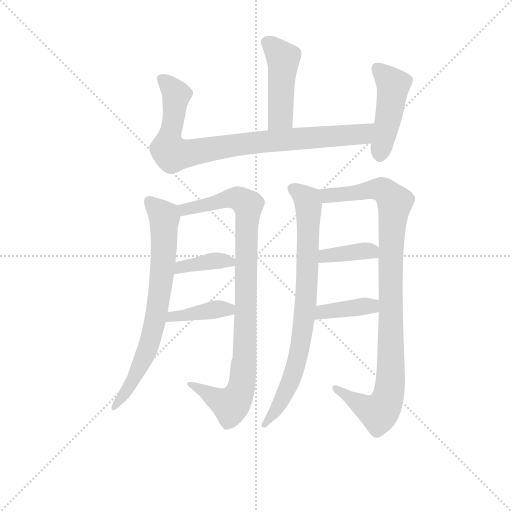
t = 0.00 s
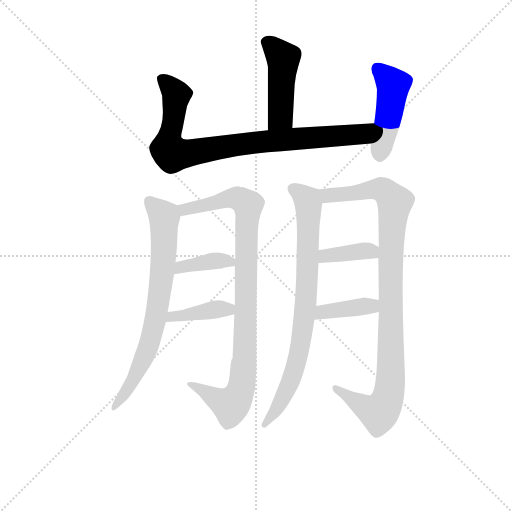
t = 1.76 s
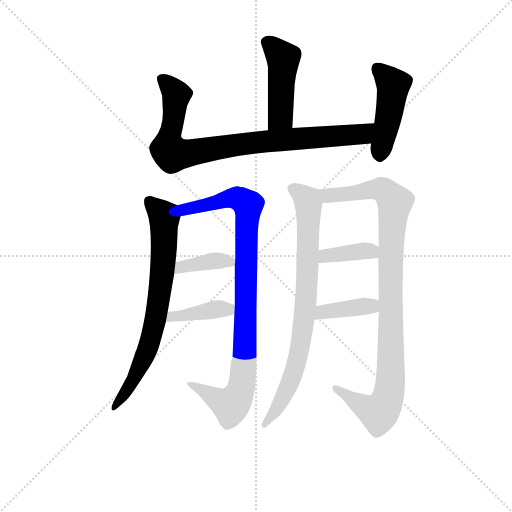
t = 3.52 s
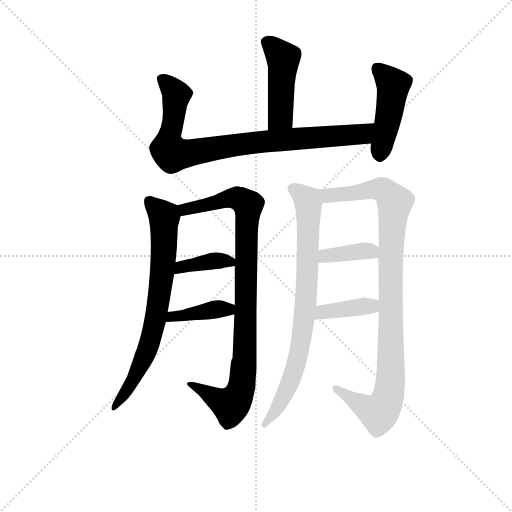
t = 5.29 s
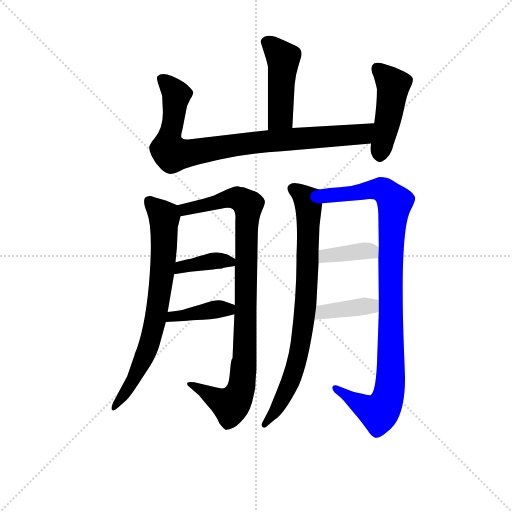
t = 7.05 s
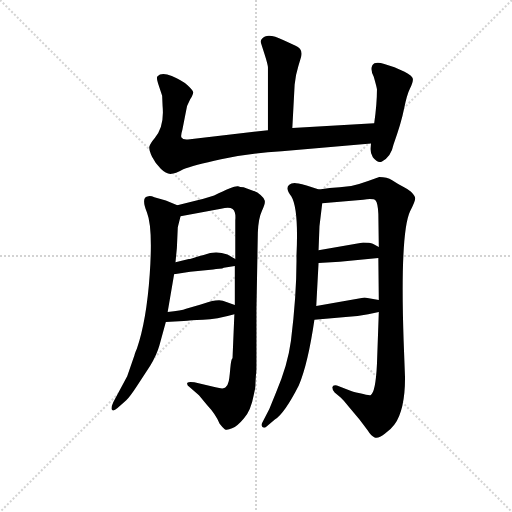
t = 8.81 s

The animated SVG that drew these frames (rendered in a browser with its animation timeline set to each time). Animation: 11 CSS @keyframes rules; one cycle of 8.81 s.

<svg version="1.1" viewBox="0 0 1024 1024" xmlns="http://www.w3.org/2000/svg">
  <g stroke="lightgray" stroke-dasharray="1,1" stroke-width="1" transform="scale(4, 4)">
    <line x1="0" y1="0" x2="256" y2="256"></line>
    <line x1="256" y1="0" x2="0" y2="256"></line>
    <line x1="128" y1="0" x2="128" y2="256"></line>
    <line x1="0" y1="128" x2="256" y2="128"></line>
  </g>
<g transform="scale(0.92, -0.92) translate(60, -900)">
   <style type="text/css">
    @keyframes keyframes0 {
      from {
       stroke: blue;
       stroke-dashoffset: 463;
       stroke-width: 128;
       }
       60% {
       animation-timing-function: step-end;
       stroke: blue;
       stroke-dashoffset: 0;
       stroke-width: 128;
       }
       to {
       stroke: black;
       stroke-width: 1024;
       }
       }
       #make-me-a-hanzi-animation-0 {
         animation: keyframes0 0.626790s both;
         animation-delay: 0.000000s;
         animation-timing-function: linear;
       }
    @keyframes keyframes1 {
      from {
       stroke: blue;
       stroke-dashoffset: 877;
       stroke-width: 128;
       }
       74% {
       animation-timing-function: step-end;
       stroke: blue;
       stroke-dashoffset: 0;
       stroke-width: 128;
       }
       to {
       stroke: black;
       stroke-width: 1024;
       }
       }
       #make-me-a-hanzi-animation-1 {
         animation: keyframes1 0.963704s both;
         animation-delay: 0.626790s;
         animation-timing-function: linear;
       }
    @keyframes keyframes2 {
      from {
       stroke: blue;
       stroke-dashoffset: 461;
       stroke-width: 128;
       }
       60% {
       animation-timing-function: step-end;
       stroke: blue;
       stroke-dashoffset: 0;
       stroke-width: 128;
       }
       to {
       stroke: black;
       stroke-width: 1024;
       }
       }
       #make-me-a-hanzi-animation-2 {
         animation: keyframes2 0.625163s both;
         animation-delay: 1.590495s;
         animation-timing-function: linear;
       }
    @keyframes keyframes3 {
      from {
       stroke: blue;
       stroke-dashoffset: 742;
       stroke-width: 128;
       }
       71% {
       animation-timing-function: step-end;
       stroke: blue;
       stroke-dashoffset: 0;
       stroke-width: 128;
       }
       to {
       stroke: black;
       stroke-width: 1024;
       }
       }
       #make-me-a-hanzi-animation-3 {
         animation: keyframes3 0.853841s both;
         animation-delay: 2.215658s;
         animation-timing-function: linear;
       }
    @keyframes keyframes4 {
      from {
       stroke: blue;
       stroke-dashoffset: 950;
       stroke-width: 128;
       }
       76% {
       animation-timing-function: step-end;
       stroke: blue;
       stroke-dashoffset: 0;
       stroke-width: 128;
       }
       to {
       stroke: black;
       stroke-width: 1024;
       }
       }
       #make-me-a-hanzi-animation-4 {
         animation: keyframes4 1.023112s both;
         animation-delay: 3.069499s;
         animation-timing-function: linear;
       }
    @keyframes keyframes5 {
      from {
       stroke: blue;
       stroke-dashoffset: 380;
       stroke-width: 128;
       }
       55% {
       animation-timing-function: step-end;
       stroke: blue;
       stroke-dashoffset: 0;
       stroke-width: 128;
       }
       to {
       stroke: black;
       stroke-width: 1024;
       }
       }
       #make-me-a-hanzi-animation-5 {
         animation: keyframes5 0.559245s both;
         animation-delay: 4.092611s;
         animation-timing-function: linear;
       }
    @keyframes keyframes6 {
      from {
       stroke: blue;
       stroke-dashoffset: 397;
       stroke-width: 128;
       }
       56% {
       animation-timing-function: step-end;
       stroke: blue;
       stroke-dashoffset: 0;
       stroke-width: 128;
       }
       to {
       stroke: black;
       stroke-width: 1024;
       }
       }
       #make-me-a-hanzi-animation-6 {
         animation: keyframes6 0.573079s both;
         animation-delay: 4.651855s;
         animation-timing-function: linear;
       }
    @keyframes keyframes7 {
      from {
       stroke: blue;
       stroke-dashoffset: 802;
       stroke-width: 128;
       }
       72% {
       animation-timing-function: step-end;
       stroke: blue;
       stroke-dashoffset: 0;
       stroke-width: 128;
       }
       to {
       stroke: black;
       stroke-width: 1024;
       }
       }
       #make-me-a-hanzi-animation-7 {
         animation: keyframes7 0.902669s both;
         animation-delay: 5.224935s;
         animation-timing-function: linear;
       }
    @keyframes keyframes8 {
      from {
       stroke: blue;
       stroke-dashoffset: 997;
       stroke-width: 128;
       }
       76% {
       animation-timing-function: step-end;
       stroke: blue;
       stroke-dashoffset: 0;
       stroke-width: 128;
       }
       to {
       stroke: black;
       stroke-width: 1024;
       }
       }
       #make-me-a-hanzi-animation-8 {
         animation: keyframes8 1.061361s both;
         animation-delay: 6.127604s;
         animation-timing-function: linear;
       }
    @keyframes keyframes9 {
      from {
       stroke: blue;
       stroke-dashoffset: 380;
       stroke-width: 128;
       }
       55% {
       animation-timing-function: step-end;
       stroke: blue;
       stroke-dashoffset: 0;
       stroke-width: 128;
       }
       to {
       stroke: black;
       stroke-width: 1024;
       }
       }
       #make-me-a-hanzi-animation-9 {
         animation: keyframes9 0.559245s both;
         animation-delay: 7.188965s;
         animation-timing-function: linear;
       }
    @keyframes keyframes10 {
      from {
       stroke: blue;
       stroke-dashoffset: 388;
       stroke-width: 128;
       }
       56% {
       animation-timing-function: step-end;
       stroke: blue;
       stroke-dashoffset: 0;
       stroke-width: 128;
       }
       to {
       stroke: black;
       stroke-width: 1024;
       }
       }
       #make-me-a-hanzi-animation-10 {
         animation: keyframes10 0.565755s both;
         animation-delay: 7.748210s;
         animation-timing-function: linear;
       }
</style>
<path d="M 580.5 716.0 Q 582.5 737.0 588.5 756.0 L 594.5 776.0 Q 599.5 794.0 581.5 801.0 L 555.5 813.0 Q 521.5 830.0 509.5 816.0 Q 505.5 812.0 507.5 806.0 L 515.5 781.0 Q 522.5 759.0 522.5 753.0 L 522.5 617.0 C 522.5 587.0 573.5 592.0 575.5 622.0 L 580.5 716.0 Z" fill="lightgray"></path> 
<path d="M 522.5 617.0 L 348.5 597.0 Q 337.5 596.0 334.5 601.0 Q 332.5 605.0 336.5 618.0 L 343.5 654.0 Q 345.5 671.0 353.5 684.0 Q 361.5 696.0 359.5 701.0 Q 357.5 706.0 346.5 716.0 Q 336.5 725.0 313.5 735.0 Q 290.5 744.0 282.5 734.0 Q 279.5 731.0 283.5 719.0 L 292.5 692.0 L 293.5 669.0 Q 297.5 625.0 276.5 600.0 Q 266.5 588.0 264.5 581.0 Q 263.5 574.0 270.5 559.0 Q 278.5 543.0 289.5 533.0 Q 300.5 522.0 310.5 522.0 Q 321.5 522.0 338.5 532.0 Q 359.5 541.0 420.5 554.0 Q 482.5 567.0 552.5 571.0 L 746.5 588.0 C 776.5 591.0 783.5 634.0 753.5 632.0 L 575.5 622.0 L 522.5 617.0 Z" fill="lightgray"></path> 
<path d="M 746.5 588.0 L 745.5 578.0 Q 744.5 569.0 750.5 558.0 Q 761.5 544.0 770.5 549.0 Q 790.5 560.0 795.5 586.0 Q 812.5 633.0 818.5 664.0 Q 824.5 694.0 831.5 708.0 Q 838.5 722.0 837.5 729.0 Q 836.5 735.0 819.5 744.0 L 797.5 754.0 L 775.5 761.0 Q 754.5 767.0 749.5 758.0 Q 744.5 749.0 752.5 733.0 Q 758.5 712.0 759.5 706.0 Q 759.5 674.0 753.5 632.0 L 746.5 588.0 Z" fill="lightgray"></path> 
<path d="M 325.5 454.0 L 300.5 464.0 L 275.5 471.0 Q 267.5 475.0 260.5 473.0 Q 246.5 470.0 259.5 438.0 Q 272.5 405.0 265.5 304.0 Q 258.5 203.0 237.5 142.0 Q 232.5 131.0 232.5 128.0 L 216.5 82.0 L 186.5 26.0 Q 180.5 13.0 183.5 9.0 Q 186.5 5.0 195.5 13.0 L 214.5 30.0 Q 221.5 36.0 238.5 62.0 L 266.5 105.0 Q 280.5 128.0 286.5 149.0 L 300.5 200.0 L 304.5 222.0 L 318.5 304.0 L 321.5 330.0 L 324.5 361.0 L 326.5 406.0 L 332.5 430.0 C 337.5 449.0 337.5 449.0 325.5 454.0 Z" fill="lightgray"></path> 
<path d="M 449.5 217.0 L 445.5 121.0 Q 442.5 121.0 440.5 98.0 Q 438.5 74.0 436.5 69.0 Q 435.5 63.0 430.5 58.0 Q 426.5 53.0 408.5 58.0 L 362.5 69.0 Q 350.5 71.0 347.5 68.0 Q 344.5 64.0 352.5 58.0 L 372.5 41.0 L 390.5 19.0 Q 408.5 0.0 417.5 -21.0 Q 424.5 -30.0 428.5 -33.0 Q 433.5 -36.0 444.5 -31.0 Q 455.5 -27.0 470.5 -9.0 Q 485.5 8.0 491.5 41.0 L 494.5 55.0 Q 495.5 59.0 495.5 70.0 L 496.5 86.0 Q 497.5 90.0 497.5 106.0 L 497.5 227.0 L 500.5 394.0 Q 501.5 425.0 509.5 442.0 Q 517.5 458.0 515.5 464.0 Q 514.5 469.0 506.5 476.0 Q 499.5 483.0 491.5 485.0 L 469.5 493.0 Q 461.5 493.0 457.5 495.0 L 456.5 495.0 Q 448.5 496.0 405.5 475.0 L 389.5 470.0 Q 379.5 467.0 373.5 466.0 L 325.5 454.0 C 296.5 447.0 302.5 425.0 332.5 430.0 L 420.5 446.0 Q 447.5 453.0 450.5 438.0 Q 452.5 432.0 451.5 421.0 L 451.5 337.0 L 450.5 322.0 L 450.5 237.0 L 449.5 217.0 Z" fill="lightgray"></path> 
<path d="M 426.5 318.0 L 450.5 322.0 C 471.5 325.0 471.5 325.0 451.5 337.0 L 434.5 347.0 Q 407.5 356.0 384.5 346.0 L 368.5 342.0 Q 354.5 337.0 350.5 337.0 L 321.5 330.0 C 292.5 323.0 288.5 300.0 318.5 304.0 L 353.5 309.0 L 403.5 314.0 Q 409.5 316.0 416.5 316.0 Q 424.5 316.0 426.5 318.0 Z" fill="lightgray"></path> 
<path d="M 300.5 200.0 L 339.5 202.0 Q 352.5 204.0 381.5 205.0 Q 410.5 206.0 449.5 217.0 C 478.5 225.0 478.5 227.0 450.5 237.0 L 430.5 244.0 Q 416.5 253.0 376.5 238.0 L 344.5 229.0 Q 334.5 225.0 304.5 222.0 C 274.5 219.0 270.5 198.0 300.5 200.0 Z" fill="lightgray"></path> 
<path d="M 633.5 488.0 L 606.5 497.0 Q 584.5 502.0 580.5 502.0 Q 553.5 499.0 573.5 473.0 Q 589.5 446.0 584.5 344.0 Q 585.5 265.0 572.5 159.0 Q 565.5 106.0 540.5 48.0 L 525.5 11.0 L 509.5 -20.0 Q 507.5 -25.0 510.5 -28.0 Q 514.5 -32.0 519.5 -27.0 L 537.5 -12.0 Q 558.5 1.0 589.5 62.0 Q 609.5 109.0 623.5 205.0 L 627.5 235.0 L 632.5 328.0 L 632.5 356.0 L 634.5 408.0 L 640.5 458.0 C 643.5 485.0 643.5 485.0 633.5 488.0 Z" fill="lightgray"></path> 
<path d="M 763.5 222.0 L 759.5 109.0 Q 756.5 46.0 745.5 41.0 Q 741.5 40.0 722.5 45.0 Q 704.5 49.0 700.5 51.0 L 672.5 62.0 Q 663.5 64.0 662.5 58.0 Q 662.5 51.0 667.5 47.0 L 680.5 36.0 Q 684.5 33.0 700.5 13.0 L 721.5 -12.0 L 739.5 -36.0 Q 747.5 -49.0 754.5 -51.0 Q 762.5 -54.0 776.5 -43.0 Q 790.5 -33.0 797.5 -23.0 Q 820.5 9.0 820.5 79.0 L 817.5 158.0 Q 809.5 394.0 831.5 441.0 Q 842.5 462.0 842.5 468.0 Q 843.5 473.0 833.5 483.0 Q 828.5 488.0 816.5 494.0 Q 804.5 500.0 792.5 508.0 Q 781.5 515.0 764.5 515.0 Q 740.5 506.0 720.5 500.0 Q 700.5 493.0 678.5 493.0 Q 657.5 492.0 633.5 488.0 C 603.5 484.0 610.5 455.0 640.5 458.0 L 729.5 466.0 Q 752.5 469.0 756.5 464.0 Q 761.5 458.0 762.5 435.0 L 763.5 363.0 L 762.5 339.0 L 763.5 248.0 L 763.5 222.0 Z" fill="lightgray"></path> 
<path d="M 678.5 331.0 L 762.5 339.0 C 792.5 342.0 789.5 349.0 763.5 363.0 L 750.5 370.0 Q 744.5 373.0 729.5 373.0 L 632.5 356.0 C 602.5 351.0 602.5 326.0 632.5 328.0 L 678.5 331.0 Z" fill="lightgray"></path> 
<path d="M 623.5 205.0 L 691.5 211.0 Q 718.5 212.0 740.5 217.0 L 763.5 222.0 C 792.5 228.0 793.5 243.0 763.5 248.0 L 732.5 253.0 L 627.5 235.0 C 597.5 230.0 593.5 202.0 623.5 205.0 Z" fill="lightgray"></path> 
      <clipPath id="make-me-a-hanzi-clip-0">
      <path d="M 580.5 716.0 Q 582.5 737.0 588.5 756.0 L 594.5 776.0 Q 599.5 794.0 581.5 801.0 L 555.5 813.0 Q 521.5 830.0 509.5 816.0 Q 505.5 812.0 507.5 806.0 L 515.5 781.0 Q 522.5 759.0 522.5 753.0 L 522.5 617.0 C 522.5 587.0 573.5 592.0 575.5 622.0 L 580.5 716.0 Z" fill="lightgray"></path>
      </clipPath>
      <path clip-path="url(#make-me-a-hanzi-clip-0)" d="M 520.5 809.0 L 555.5 771.0 L 550.5 647.0 L 528.5 625.0 " fill="none" id="make-me-a-hanzi-animation-0" stroke-dasharray="335 670" stroke-linecap="round"></path>

      <clipPath id="make-me-a-hanzi-clip-1">
      <path d="M 522.5 617.0 L 348.5 597.0 Q 337.5 596.0 334.5 601.0 Q 332.5 605.0 336.5 618.0 L 343.5 654.0 Q 345.5 671.0 353.5 684.0 Q 361.5 696.0 359.5 701.0 Q 357.5 706.0 346.5 716.0 Q 336.5 725.0 313.5 735.0 Q 290.5 744.0 282.5 734.0 Q 279.5 731.0 283.5 719.0 L 292.5 692.0 L 293.5 669.0 Q 297.5 625.0 276.5 600.0 Q 266.5 588.0 264.5 581.0 Q 263.5 574.0 270.5 559.0 Q 278.5 543.0 289.5 533.0 Q 300.5 522.0 310.5 522.0 Q 321.5 522.0 338.5 532.0 Q 359.5 541.0 420.5 554.0 Q 482.5 567.0 552.5 571.0 L 746.5 588.0 C 776.5 591.0 783.5 634.0 753.5 632.0 L 575.5 622.0 L 522.5 617.0 Z" fill="lightgray"></path>
      </clipPath>
      <path clip-path="url(#make-me-a-hanzi-clip-1)" d="M 292.5 727.0 L 323.5 694.0 L 305.5 588.0 L 305.5 575.0 L 314.5 565.0 L 517.5 593.0 L 727.5 608.0 L 746.5 626.0 " fill="none" id="make-me-a-hanzi-animation-1" stroke-dasharray="749 1498" stroke-linecap="round"></path>

      <clipPath id="make-me-a-hanzi-clip-2">
      <path d="M 746.5 588.0 L 745.5 578.0 Q 744.5 569.0 750.5 558.0 Q 761.5 544.0 770.5 549.0 Q 790.5 560.0 795.5 586.0 Q 812.5 633.0 818.5 664.0 Q 824.5 694.0 831.5 708.0 Q 838.5 722.0 837.5 729.0 Q 836.5 735.0 819.5 744.0 L 797.5 754.0 L 775.5 761.0 Q 754.5 767.0 749.5 758.0 Q 744.5 749.0 752.5 733.0 Q 758.5 712.0 759.5 706.0 Q 759.5 674.0 753.5 632.0 L 746.5 588.0 Z" fill="lightgray"></path>
      </clipPath>
      <path clip-path="url(#make-me-a-hanzi-clip-2)" d="M 759.5 751.0 L 795.5 715.0 L 765.5 564.0 " fill="none" id="make-me-a-hanzi-animation-2" stroke-dasharray="333 666" stroke-linecap="round"></path>

      <clipPath id="make-me-a-hanzi-clip-3">
      <path d="M 325.5 454.0 L 300.5 464.0 L 275.5 471.0 Q 267.5 475.0 260.5 473.0 Q 246.5 470.0 259.5 438.0 Q 272.5 405.0 265.5 304.0 Q 258.5 203.0 237.5 142.0 Q 232.5 131.0 232.5 128.0 L 216.5 82.0 L 186.5 26.0 Q 180.5 13.0 183.5 9.0 Q 186.5 5.0 195.5 13.0 L 214.5 30.0 Q 221.5 36.0 238.5 62.0 L 266.5 105.0 Q 280.5 128.0 286.5 149.0 L 300.5 200.0 L 304.5 222.0 L 318.5 304.0 L 321.5 330.0 L 324.5 361.0 L 326.5 406.0 L 332.5 430.0 C 337.5 449.0 337.5 449.0 325.5 454.0 Z" fill="lightgray"></path>
      </clipPath>
      <path clip-path="url(#make-me-a-hanzi-clip-3)" d="M 264.5 462.0 L 297.5 429.0 L 292.5 301.0 L 280.5 221.0 L 252.5 121.0 L 223.5 61.0 L 188.5 13.0 " fill="none" id="make-me-a-hanzi-animation-3" stroke-dasharray="614 1228" stroke-linecap="round"></path>

      <clipPath id="make-me-a-hanzi-clip-4">
      <path d="M 449.5 217.0 L 445.5 121.0 Q 442.5 121.0 440.5 98.0 Q 438.5 74.0 436.5 69.0 Q 435.5 63.0 430.5 58.0 Q 426.5 53.0 408.5 58.0 L 362.5 69.0 Q 350.5 71.0 347.5 68.0 Q 344.5 64.0 352.5 58.0 L 372.5 41.0 L 390.5 19.0 Q 408.5 0.0 417.5 -21.0 Q 424.5 -30.0 428.5 -33.0 Q 433.5 -36.0 444.5 -31.0 Q 455.5 -27.0 470.5 -9.0 Q 485.5 8.0 491.5 41.0 L 494.5 55.0 Q 495.5 59.0 495.5 70.0 L 496.5 86.0 Q 497.5 90.0 497.5 106.0 L 497.5 227.0 L 500.5 394.0 Q 501.5 425.0 509.5 442.0 Q 517.5 458.0 515.5 464.0 Q 514.5 469.0 506.5 476.0 Q 499.5 483.0 491.5 485.0 L 469.5 493.0 Q 461.5 493.0 457.5 495.0 L 456.5 495.0 Q 448.5 496.0 405.5 475.0 L 389.5 470.0 Q 379.5 467.0 373.5 466.0 L 325.5 454.0 C 296.5 447.0 302.5 425.0 332.5 430.0 L 420.5 446.0 Q 447.5 453.0 450.5 438.0 Q 452.5 432.0 451.5 421.0 L 451.5 337.0 L 450.5 322.0 L 450.5 237.0 L 449.5 217.0 Z" fill="lightgray"></path>
      </clipPath>
      <path clip-path="url(#make-me-a-hanzi-clip-4)" d="M 332.5 450.0 L 352.5 446.0 L 440.5 469.0 L 459.5 468.0 L 479.5 455.0 L 471.5 114.0 L 463.5 54.0 L 452.5 30.0 L 438.5 20.0 L 355.5 66.0 " fill="none" id="make-me-a-hanzi-animation-4" stroke-dasharray="822 1644" stroke-linecap="round"></path>

      <clipPath id="make-me-a-hanzi-clip-5">
      <path d="M 426.5 318.0 L 450.5 322.0 C 471.5 325.0 471.5 325.0 451.5 337.0 L 434.5 347.0 Q 407.5 356.0 384.5 346.0 L 368.5 342.0 Q 354.5 337.0 350.5 337.0 L 321.5 330.0 C 292.5 323.0 288.5 300.0 318.5 304.0 L 353.5 309.0 L 403.5 314.0 Q 409.5 316.0 416.5 316.0 Q 424.5 316.0 426.5 318.0 Z" fill="lightgray"></path>
      </clipPath>
      <path clip-path="url(#make-me-a-hanzi-clip-5)" d="M 323.5 310.0 L 334.5 319.0 L 404.5 333.0 L 442.5 330.0 " fill="none" id="make-me-a-hanzi-animation-5" stroke-dasharray="252 504" stroke-linecap="round"></path>

      <clipPath id="make-me-a-hanzi-clip-6">
      <path d="M 300.5 200.0 L 339.5 202.0 Q 352.5 204.0 381.5 205.0 Q 410.5 206.0 449.5 217.0 C 478.5 225.0 478.5 227.0 450.5 237.0 L 430.5 244.0 Q 416.5 253.0 376.5 238.0 L 344.5 229.0 Q 334.5 225.0 304.5 222.0 C 274.5 219.0 270.5 198.0 300.5 200.0 Z" fill="lightgray"></path>
      </clipPath>
      <path clip-path="url(#make-me-a-hanzi-clip-6)" d="M 306.5 205.0 L 315.5 213.0 L 443.5 232.0 " fill="none" id="make-me-a-hanzi-animation-6" stroke-dasharray="269 538" stroke-linecap="round"></path>

      <clipPath id="make-me-a-hanzi-clip-7">
      <path d="M 633.5 488.0 L 606.5 497.0 Q 584.5 502.0 580.5 502.0 Q 553.5 499.0 573.5 473.0 Q 589.5 446.0 584.5 344.0 Q 585.5 265.0 572.5 159.0 Q 565.5 106.0 540.5 48.0 L 525.5 11.0 L 509.5 -20.0 Q 507.5 -25.0 510.5 -28.0 Q 514.5 -32.0 519.5 -27.0 L 537.5 -12.0 Q 558.5 1.0 589.5 62.0 Q 609.5 109.0 623.5 205.0 L 627.5 235.0 L 632.5 328.0 L 632.5 356.0 L 634.5 408.0 L 640.5 458.0 C 643.5 485.0 643.5 485.0 633.5 488.0 Z" fill="lightgray"></path>
      </clipPath>
      <path clip-path="url(#make-me-a-hanzi-clip-7)" d="M 578.5 487.0 L 608.5 465.0 L 610.5 455.0 L 600.5 199.0 L 576.5 84.0 L 545.5 16.0 L 514.5 -23.0 " fill="none" id="make-me-a-hanzi-animation-7" stroke-dasharray="674 1348" stroke-linecap="round"></path>

      <clipPath id="make-me-a-hanzi-clip-8">
      <path d="M 763.5 222.0 L 759.5 109.0 Q 756.5 46.0 745.5 41.0 Q 741.5 40.0 722.5 45.0 Q 704.5 49.0 700.5 51.0 L 672.5 62.0 Q 663.5 64.0 662.5 58.0 Q 662.5 51.0 667.5 47.0 L 680.5 36.0 Q 684.5 33.0 700.5 13.0 L 721.5 -12.0 L 739.5 -36.0 Q 747.5 -49.0 754.5 -51.0 Q 762.5 -54.0 776.5 -43.0 Q 790.5 -33.0 797.5 -23.0 Q 820.5 9.0 820.5 79.0 L 817.5 158.0 Q 809.5 394.0 831.5 441.0 Q 842.5 462.0 842.5 468.0 Q 843.5 473.0 833.5 483.0 Q 828.5 488.0 816.5 494.0 Q 804.5 500.0 792.5 508.0 Q 781.5 515.0 764.5 515.0 Q 740.5 506.0 720.5 500.0 Q 700.5 493.0 678.5 493.0 Q 657.5 492.0 633.5 488.0 C 603.5 484.0 610.5 455.0 640.5 458.0 L 729.5 466.0 Q 752.5 469.0 756.5 464.0 Q 761.5 458.0 762.5 435.0 L 763.5 363.0 L 762.5 339.0 L 763.5 248.0 L 763.5 222.0 Z" fill="lightgray"></path>
      </clipPath>
      <path clip-path="url(#make-me-a-hanzi-clip-8)" d="M 642.5 482.0 L 661.5 475.0 L 765.5 489.0 L 798.5 460.0 L 788.5 332.0 L 789.5 86.0 L 780.5 26.0 L 763.5 3.0 L 755.5 4.0 L 669.5 55.0 " fill="none" id="make-me-a-hanzi-animation-8" stroke-dasharray="869 1738" stroke-linecap="round"></path>

      <clipPath id="make-me-a-hanzi-clip-9">
      <path d="M 678.5 331.0 L 762.5 339.0 C 792.5 342.0 789.5 349.0 763.5 363.0 L 750.5 370.0 Q 744.5 373.0 729.5 373.0 L 632.5 356.0 C 602.5 351.0 602.5 326.0 632.5 328.0 L 678.5 331.0 Z" fill="lightgray"></path>
      </clipPath>
      <path clip-path="url(#make-me-a-hanzi-clip-9)" d="M 639.5 335.0 L 647.5 344.0 L 734.5 355.0 L 746.5 354.0 L 754.5 345.0 " fill="none" id="make-me-a-hanzi-animation-9" stroke-dasharray="252 504" stroke-linecap="round"></path>

      <clipPath id="make-me-a-hanzi-clip-10">
      <path d="M 623.5 205.0 L 691.5 211.0 Q 718.5 212.0 740.5 217.0 L 763.5 222.0 C 792.5 228.0 793.5 243.0 763.5 248.0 L 732.5 253.0 L 627.5 235.0 C 597.5 230.0 593.5 202.0 623.5 205.0 Z" fill="lightgray"></path>
      </clipPath>
      <path clip-path="url(#make-me-a-hanzi-clip-10)" d="M 629.5 212.0 L 652.5 224.0 L 737.5 235.0 L 756.5 229.0 " fill="none" id="make-me-a-hanzi-animation-10" stroke-dasharray="260 520" stroke-linecap="round"></path>

</g>
</svg>
